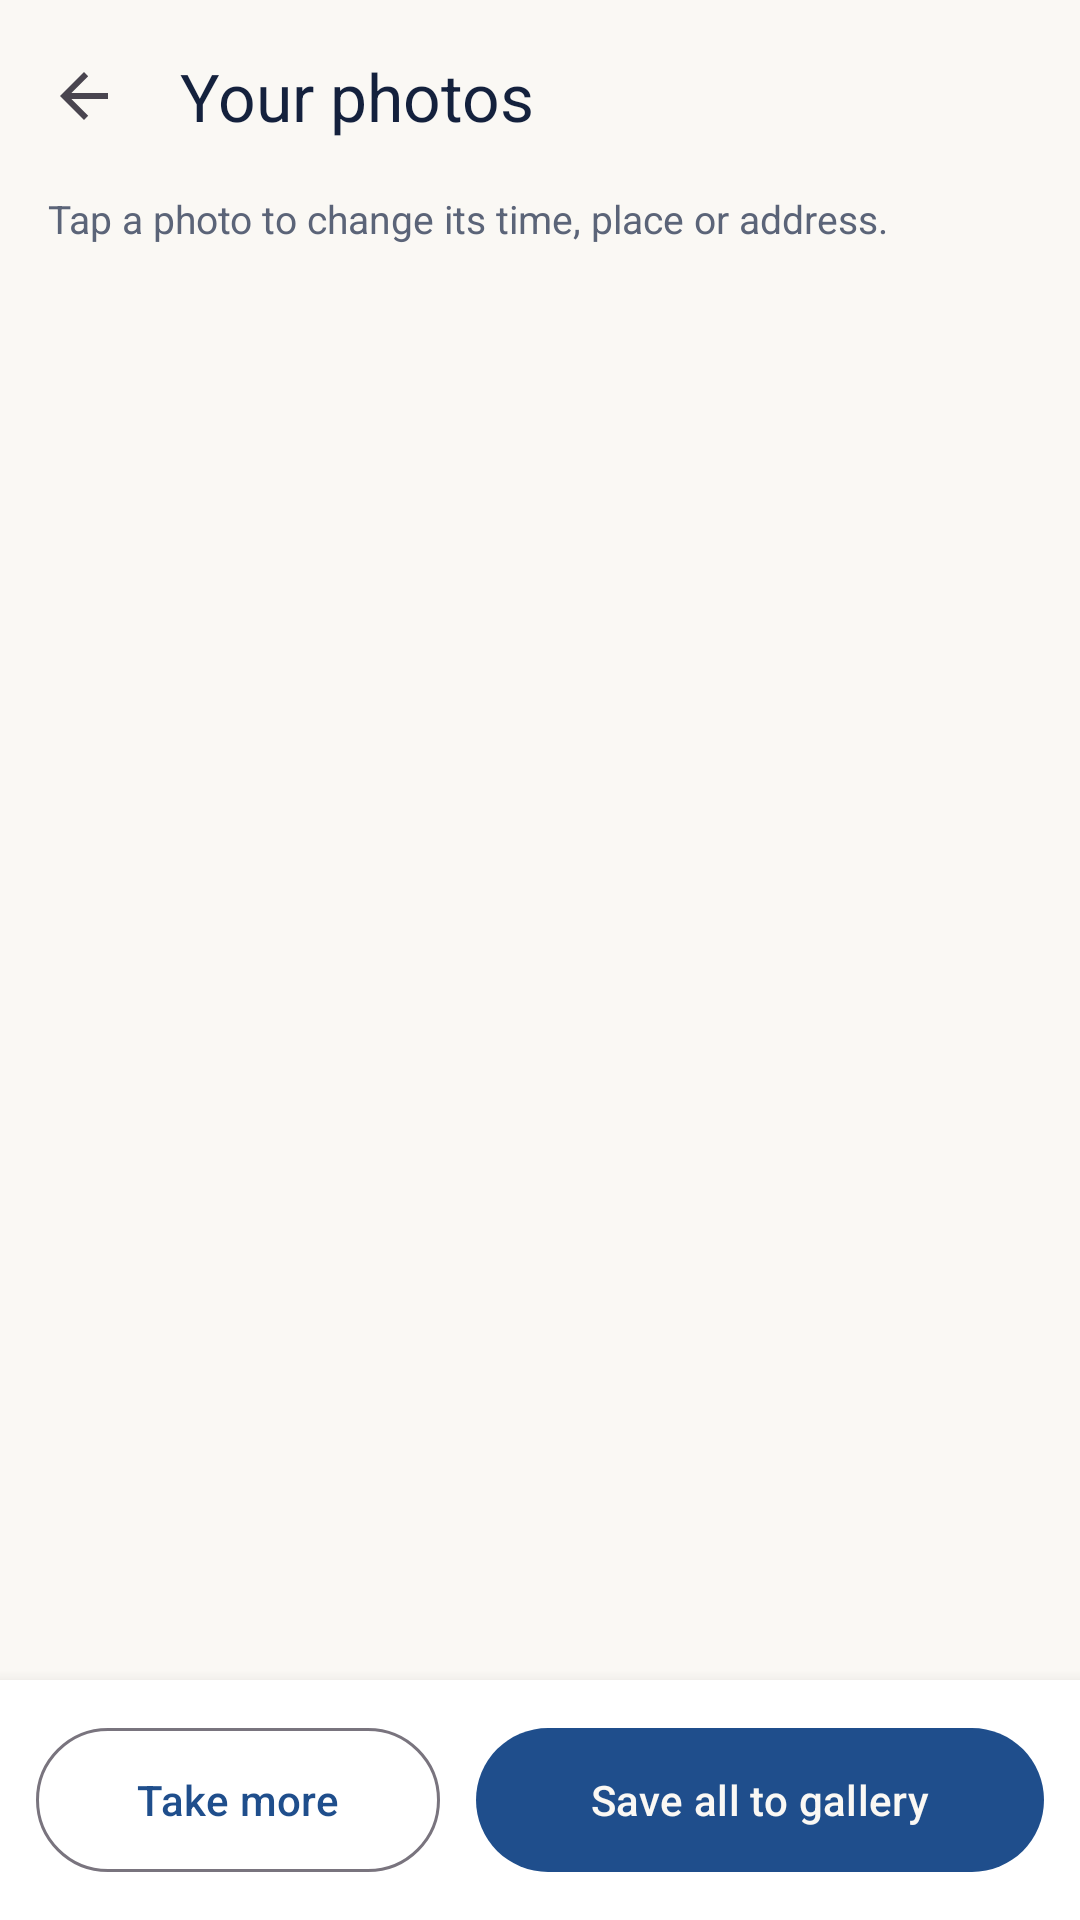

Produce the Android XML layout that renders to this screen, including the resource entries it uses.
<!-- AndroidManifest.xml: application theme Theme.GeoStamp -->
<!-- res/layout/activity_review.xml -->
<?xml version="1.0" encoding="utf-8"?>
<LinearLayout xmlns:android="http://schemas.android.com/apk/res/android"
    xmlns:app="http://schemas.android.com/apk/res-auto"
    android:layout_width="match_parent"
    android:layout_height="match_parent"
    android:background="@color/warm_white"
    android:orientation="vertical">

    <com.google.android.material.appbar.MaterialToolbar
        android:id="@+id/toolbar"
        android:layout_width="match_parent"
        android:layout_height="?attr/actionBarSize"
        android:background="@color/warm_white"
        app:navigationIcon="?attr/homeAsUpIndicator"
        app:subtitleTextColor="@color/muted"
        app:title="Your photos"
        app:titleTextColor="@color/navy" />

    <TextView
        android:id="@+id/hint"
        android:layout_width="match_parent"
        android:layout_height="wrap_content"
        android:paddingStart="16dp"
        android:paddingEnd="16dp"
        android:paddingBottom="8dp"
        android:text="Tap a photo to change its time, place or address."
        android:textColor="@color/muted"
        android:textSize="13sp" />

    <FrameLayout
        android:layout_width="match_parent"
        android:layout_height="0dp"
        android:layout_weight="1">

        <androidx.recyclerview.widget.RecyclerView
            android:id="@+id/grid"
            android:layout_width="match_parent"
            android:layout_height="match_parent"
            android:clipToPadding="false"
            android:padding="10dp" />

        <TextView
            android:id="@+id/empty"
            android:layout_width="match_parent"
            android:layout_height="match_parent"
            android:gravity="center"
            android:padding="32dp"
            android:text="No photos yet. Go back to the camera and start shooting."
            android:textColor="@color/muted"
            android:visibility="gone" />
    </FrameLayout>

    <LinearLayout
        android:layout_width="match_parent"
        android:layout_height="wrap_content"
        android:background="@color/panel"
        android:elevation="8dp"
        android:orientation="vertical"
        android:padding="12dp">

        <com.google.android.material.progressindicator.LinearProgressIndicator
            android:id="@+id/progress"
            android:layout_width="match_parent"
            android:layout_height="wrap_content"
            android:layout_marginBottom="10dp"
            android:visibility="gone" />

        <LinearLayout
            android:layout_width="match_parent"
            android:layout_height="wrap_content"
            android:orientation="horizontal">

            <com.google.android.material.button.MaterialButton
                android:id="@+id/btnMore"
                style="@style/Widget.Material3.Button.OutlinedButton"
                android:layout_width="0dp"
                android:layout_height="56dp"
                android:layout_marginEnd="6dp"
                android:layout_weight="1"
                android:text="Take more" />

            <com.google.android.material.button.MaterialButton
                android:id="@+id/btnSaveAll"
                android:layout_width="0dp"
                android:layout_height="56dp"
                android:layout_marginStart="6dp"
                android:layout_weight="1.4"
                android:text="Save all to gallery" />
        </LinearLayout>
    </LinearLayout>
</LinearLayout>
<!-- resources referenced by this layout -->
<resources>
  <color name="muted">#5B6478</color>
  <color name="navy">#14213D</color>
  <color name="panel">#FFFFFF</color>
  <color name="warm_white">#FAF8F4</color>
  <style name="Theme.GeoStamp" parent="Theme.Material3.DayNight.NoActionBar">
          <item name="colorPrimary">@color/accent</item>
          <item name="colorOnPrimary">@color/warm_white</item>
          <item name="colorSecondary">@color/accent</item>
          <item name="colorPrimaryContainer">@color/soft</item>
          <item name="colorOnPrimaryContainer">@color/navy</item>
          <item name="android:colorBackground">@color/warm_white</item>
          <item name="colorSurface">@color/panel</item>
          <item name="colorOnSurface">@color/navy</item>
          <item name="colorOnBackground">@color/navy</item>
          <item name="android:statusBarColor">@color/warm_white</item>
          <item name="android:navigationBarColor">@color/warm_white</item>
          <item name="android:windowLightStatusBar">@bool/light_bars</item>
      </style>
  <color name="accent">#1F4E8C</color>
  <color name="soft">#EEF2F8</color>
</resources>
